Labelled photos from "dataset", an image-classification folder in TranHuuHoang99/CPP_Library. The possible labels are: image cachua, image carot, image chuoi, image man, image ot, image tl, image xoai.

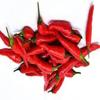
Label: image ot

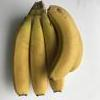
Label: image chuoi

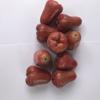
Label: image man

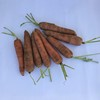
Label: image carot

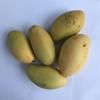
Label: image xoai

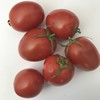
Label: image cachua
